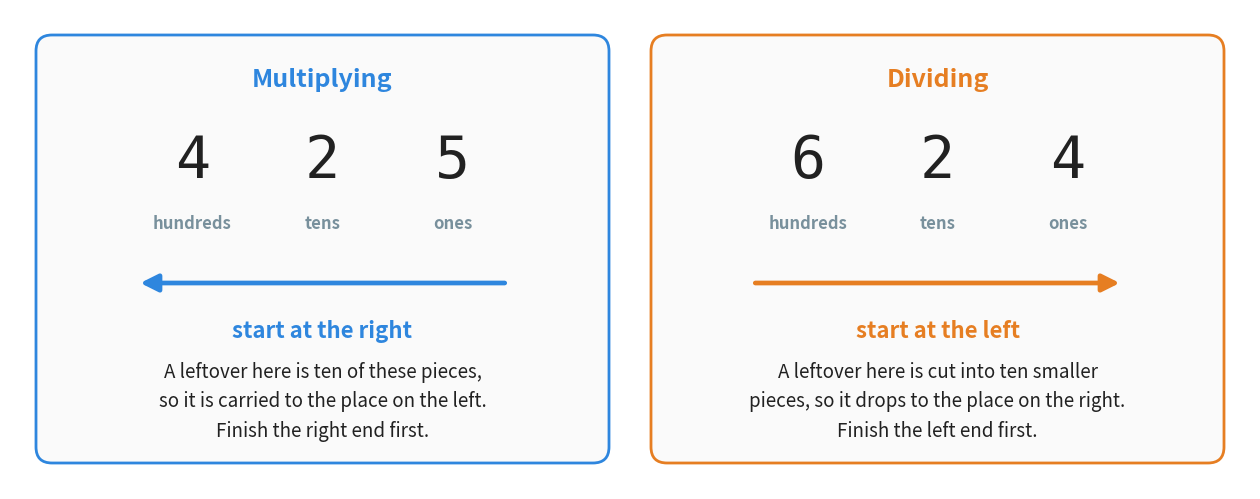

The matplotlib source for this figure: (Note: this script raises an exception after producing the figure.)
"""Figure 2 - multiplying runs right to left, dividing runs left to right.

Both panels show a three-digit number with its place names underneath. The
thick arrow gives the direction of travel, and the sentence under it gives the
reason. The reason is the same fact seen twice: a leftover always moves to a
place where the pieces are a different size, and which way it moves decides
which end of the number you have to finish first.

Blue is used for the multiplication panel and orange for the division panel,
and those two colours are not reused for anything else in this figure, so the
two halves stay visually separate.
Run with:  python figures/fig_02_two_directions.py
"""

import matplotlib
matplotlib.use("Agg")
import matplotlib.pyplot as plt
from matplotlib.patches import FancyBboxPatch
from pathlib import Path

BLUE = "#2E86DE"        # multiplication, and the direction it runs
ORANGE = "#E67E22"      # division, and the direction it runs
GREY = "#78909C"
PALE = "#FAFAFA"
INK = "#212121"

W, H = 12.4, 4.8
fig, ax = plt.subplots(figsize=(W, H))
ax.set_position([0, 0, 1, 1])       # axes fills the figure: 1 unit = 1 inch
ax.axis("off")
ax.set_xlim(0, W)
ax.set_ylim(0, H)

PLACES = ["hundreds", "tens", "ones"]


def panel(x0, colour, title, digits, arrow_to_left, headline, reason):
    """Draw one half of the figure: a title, three digits, an arrow, a reason."""
    ax.add_patch(FancyBboxPatch((x0, 0.30), 5.65, 4.20,
                                boxstyle="round,pad=0.04,rounding_size=0.16",
                                facecolor=PALE, edgecolor=colour, linewidth=2.0))
    cx = x0 + 5.65 / 2                      # centre line of this panel
    ax.text(cx, 4.10, title, ha="center", va="center",
            fontsize=18, color=colour, fontweight="bold")

    # the three digits, evenly spaced, with the name of their place below
    xs = [cx - 1.30, cx, cx + 1.30]
    for x, d, place in zip(xs, digits, PLACES):
        ax.text(x, 3.28, d, ha="center", va="center",
                fontsize=42, color=INK, family="DejaVu Sans Mono")
        ax.text(x, 2.66, place, ha="center", va="center",
                fontsize=12, color=GREY, fontweight="bold")

    # the arrow of travel, drawn well below the place names
    tail, head = (xs[2] + 0.55, xs[0] - 0.55) if arrow_to_left else \
                 (xs[0] - 0.55, xs[2] + 0.55)
    ax.annotate("", xy=(head, 2.06), xytext=(tail, 2.06),
                arrowprops=dict(arrowstyle="-|>", color=colour, linewidth=3.4,
                                mutation_scale=26))
    ax.text(cx, 1.58, headline, ha="center", va="center",
            fontsize=16, color=colour, fontweight="bold")
    ax.text(cx, 0.88, reason, ha="center", va="center",
            fontsize=13.5, color=INK, linespacing=1.55)


panel(0.30, BLUE, "Multiplying", "425", True,
      "start at the right",
      "A leftover here is ten of these pieces,\n"
      "so it is carried to the place on the left.\n"
      "Finish the right end first.")

panel(6.45, ORANGE, "Dividing", "624", False,
      "start at the left",
      "A leftover here is cut into ten smaller\n"
      "pieces, so it drops to the place on the right.\n"
      "Finish the left end first.")

out = Path(__file__).resolve().parent.parent / "assets" / "fig_02_two_directions.png"
fig.savefig(out, dpi=200, bbox_inches="tight")
print("saved:", out)
